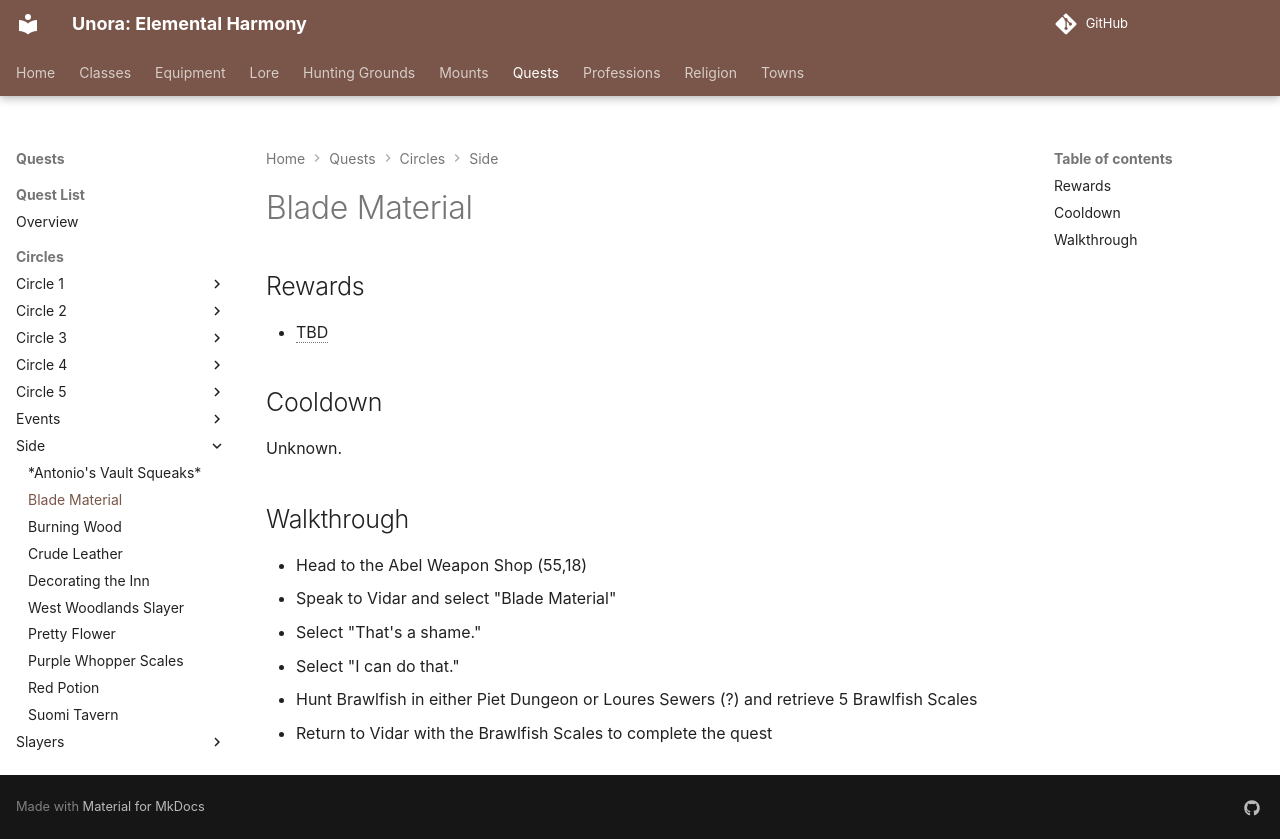

repository: unora-project/unora-project.github.io · page: quests/circles/side/blade_material/index.html · generator: mkdocs

# Blade Material

## Rewards

- TBD

## Cooldown

Unknown.

## Walkthrough

- Head to the Abel Weapon Shop (55,18)
- Speak to Vidar and select "Blade Material"
- Select "That's a shame."
- Select "I can do that."
- Hunt Brawlfish in either Piet Dungeon or Loures Sewers (?) and retrieve 5 Brawlfish Scales
- Return to Vidar with the Brawlfish Scales to complete the quest
